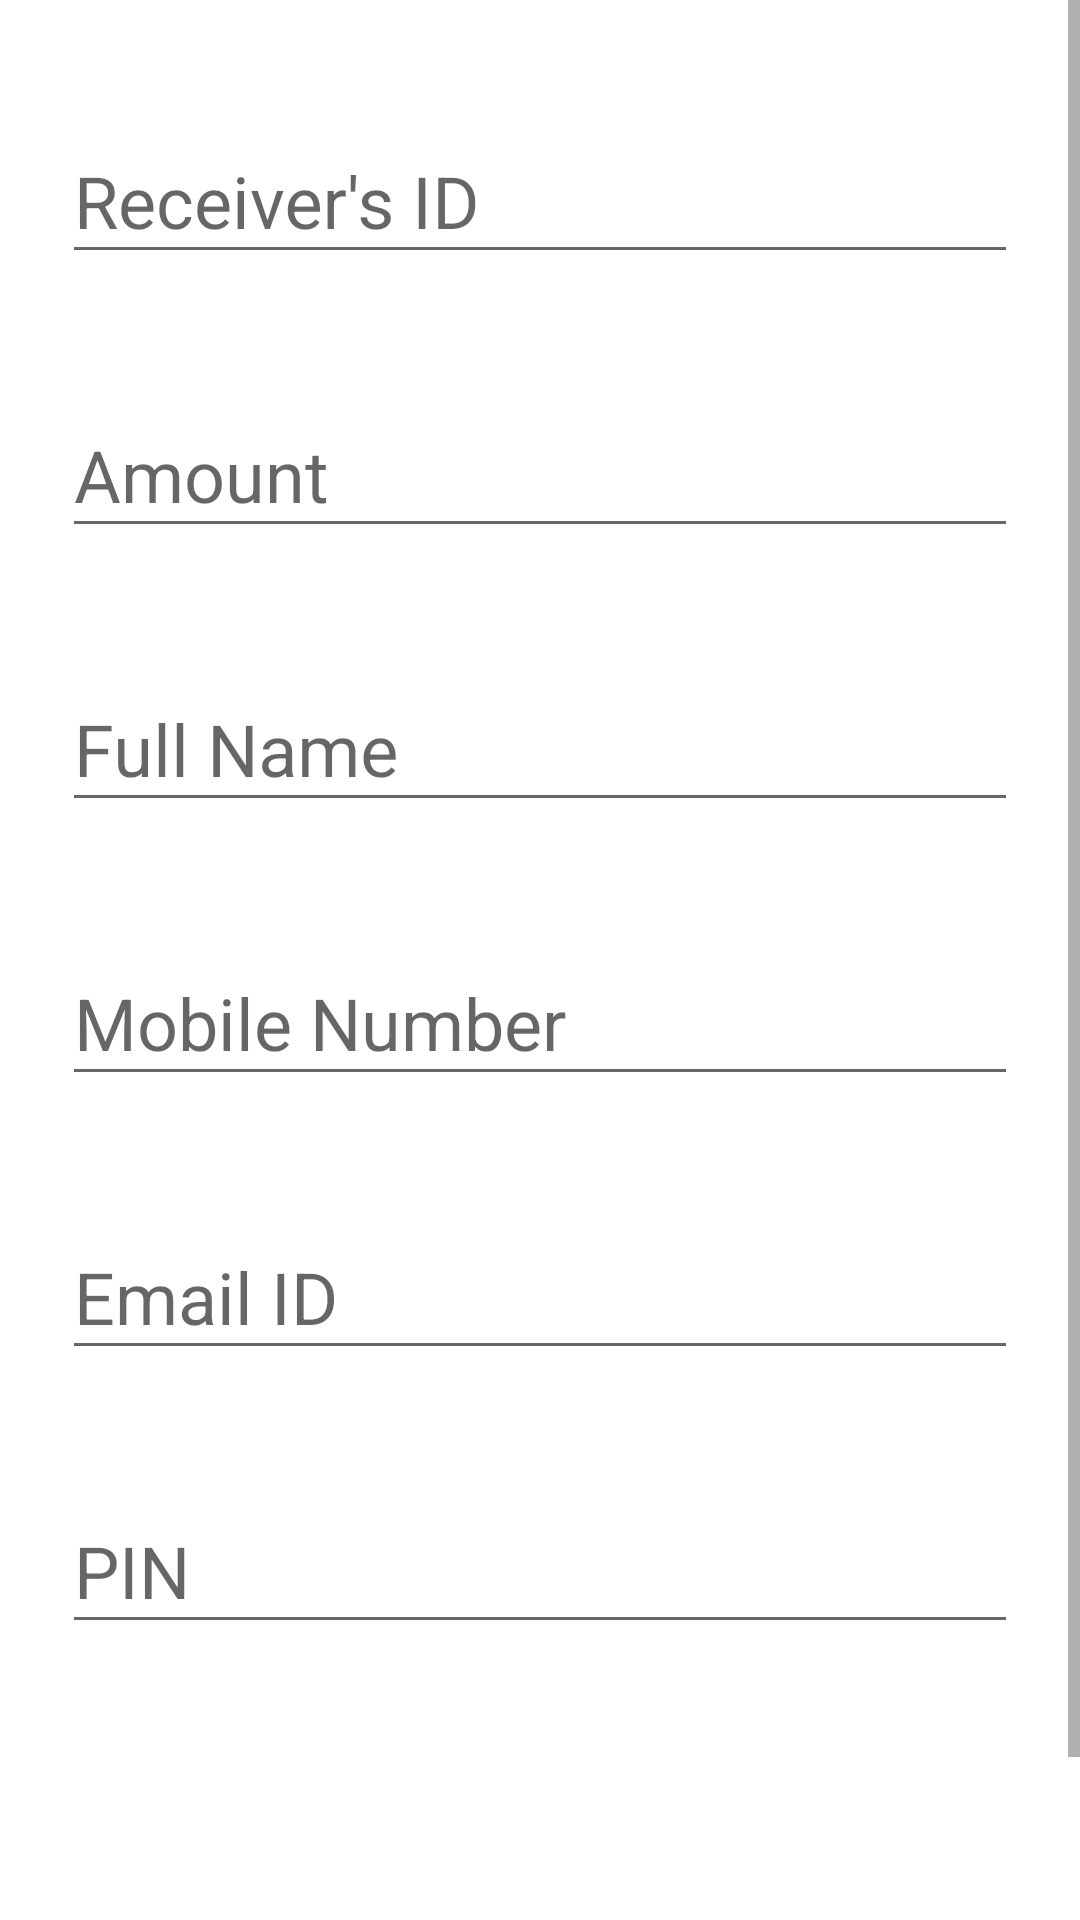

Reconstruct the res/layout file that produces this screen, plus the resources it refers to.
<!-- AndroidManifest.xml: application theme AppTheme -->
<!-- res/layout/activity_pay_action.xml -->
<?xml version="1.0" encoding="utf-8"?>

<RelativeLayout xmlns:android="http://schemas.android.com/apk/res/android"
    xmlns:app="http://schemas.android.com/apk/res-auto"
    xmlns:tools="http://schemas.android.com/tools"
    android:layout_width="match_parent"
    android:layout_height="match_parent"
    android:background="#FFFFFF"
    tools:context=".PayAction">

    <ScrollView
        android:layout_width="match_parent"
        android:layout_height="match_parent">

        <LinearLayout
            android:layout_width="match_parent"
            android:layout_height="wrap_content"
            android:orientation="vertical">

            <com.google.android.material.textfield.TextInputLayout
                android:layout_width="match_parent"
                android:layout_height="wrap_content"
                android:layout_marginLeft="10pt"
                android:layout_marginTop="15pt"
                android:layout_marginRight="10pt"
                android:hint="Receiver's ID">

                <com.google.android.material.textfield.TextInputEditText
                    android:id="@+id/number_id"
                    android:layout_width="match_parent"
                    android:layout_height="wrap_content"
                    android:inputType="text"
                    android:textSize="24sp" />
            </com.google.android.material.textfield.TextInputLayout>

            <com.google.android.material.textfield.TextInputLayout
                android:layout_width="match_parent"
                android:layout_height="match_parent"
                android:layout_marginLeft="10pt"
                android:layout_marginTop="15pt"
                android:layout_marginRight="10pt"
                android:hint="Amount">

                <com.google.android.material.textfield.TextInputEditText
                    android:id="@+id/amount"
                    android:layout_width="match_parent"
                    android:layout_height="wrap_content"
                    android:inputType="number"
                    android:textSize="24sp" />
            </com.google.android.material.textfield.TextInputLayout>

            <com.google.android.material.textfield.TextInputLayout
                android:layout_width="match_parent"
                android:layout_height="match_parent"
                android:layout_marginLeft="10pt"
                android:layout_marginTop="15pt"
                android:layout_marginRight="10pt"
                android:hint="Full Name">

                <com.google.android.material.textfield.TextInputEditText
                    android:id="@+id/full_name"
                    android:layout_width="match_parent"
                    android:layout_height="wrap_content"
                    android:textSize="24sp"/>
            </com.google.android.material.textfield.TextInputLayout>

            <com.google.android.material.textfield.TextInputLayout
                android:layout_width="match_parent"
                android:layout_height="match_parent"
                android:layout_marginLeft="10pt"
                android:layout_marginTop="15pt"
                android:layout_marginRight="10pt"
                android:hint="Mobile Number">

                <com.google.android.material.textfield.TextInputEditText
                    android:id="@+id/mobile_number"
                    android:layout_width="match_parent"
                    android:layout_height="wrap_content"
                    android:textSize="24sp"/>
            </com.google.android.material.textfield.TextInputLayout>

            <com.google.android.material.textfield.TextInputLayout
                android:layout_width="match_parent"
                android:layout_height="match_parent"
                android:layout_marginLeft="10pt"
                android:layout_marginTop="15pt"
                android:layout_marginRight="10pt"
                android:hint="Email ID">

                <com.google.android.material.textfield.TextInputEditText
                    android:id="@+id/email"
                    android:layout_width="match_parent"
                    android:layout_height="wrap_content"
                    android:textSize="24sp"/>
            </com.google.android.material.textfield.TextInputLayout>

            <com.google.android.material.textfield.TextInputLayout
                android:layout_width="match_parent"
                android:layout_height="match_parent"
                android:layout_marginLeft="10pt"
                android:layout_marginTop="15pt"
                android:layout_marginRight="10pt"
                android:hint="PIN">

                <com.google.android.material.textfield.TextInputEditText
                    android:id="@+id/pin"
                    android:layout_width="match_parent"
                    android:layout_height="wrap_content"
                    android:inputType="numberPassword"
                    android:textAlignment="center"
                    android:textSize="24sp" />
            </com.google.android.material.textfield.TextInputLayout>

            <Button
                android:id="@+id/pay"
                android:layout_width="match_parent"
                android:layout_height="wrap_content"
                android:layout_marginLeft="25pt"
                android:layout_marginTop="25pt"
                android:layout_marginRight="25pt"
                android:layout_marginBottom="25pt"
                android:background="@drawable/roundedbutton"
                android:backgroundTint="#000000"
                android:text="Pay"
                android:textColor="#FFFFFF"
                android:textSize="24sp" />
        </LinearLayout>
    </ScrollView>

</RelativeLayout>
<!-- resources referenced by this layout -->
<resources>
  <style name="AppTheme" parent="Theme.AppCompat.Light.NoActionBar">
          
          <item name="colorPrimary">@color/colorPrimary</item>
          <item name="colorPrimaryDark">@color/colorPrimaryDark</item>
          <item name="colorAccent">@color/colorAccent</item>
      </style>
  <color name="colorPrimary">#000000</color>
  <color name="colorPrimaryDark">#000000</color>
  <color name="colorAccent">#0000FF</color>
</resources>
